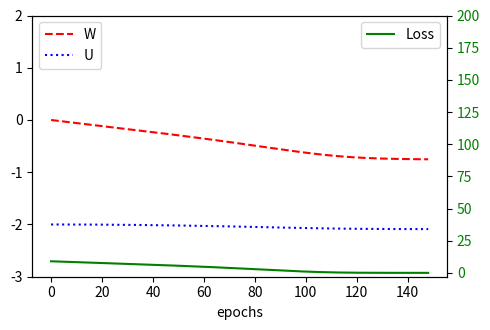

Generate this figure with matplotlib:
import numpy as np


def step(s, x, U, W):
    return x * U + s * W


def forward(x, U, W):
    # Number of samples in the mini-batch
    number_of_samples = len(x)

    # Length of each sample
    sequence_length = len(x[0])

    # Initialize the state activation for each sample along the sequence
    s = np.zeros((number_of_samples, sequence_length + 1))

    # Update the states over the sequence
    for t in range(0, sequence_length):
        s[:, t + 1] = step(s[:, t], x[:, t], U, W)  # step function

    return s


def backward(x, s, y, W):
    sequence_length = len(x[0])

    # The network output is just the last activation of sequence
    s_t = s[:, -1]

    # Compute the gradient of the output w.r.t. MSE cost function at final state
    gS = 2 * (s_t - y)

    # Set the gradient accumulations to 0
    gU, gW = 0, 0

    # Accumulate gradients backwards
    for k in range(sequence_length, 0, -1):
        # Compute the parameter gradients and accumulate the results.
        gU += np.sum(gS * x[:, k - 1])
        gW += np.sum(gS * s[:, k - 1])

        # Compute the gradient at the output of the previous layer
        gS = gS * W

    return gU, gW


def train(x, y, epochs, learning_rate=0.0005):
    """Train the network"""

    # Set initial parameters
    weights = (-2, 0)  # (U, W)

    # Accumulate the losses and their respective weights
    losses = list()
    weights_u = list()
    weights_w = list()

    # Perform iterative gradient descent
    for i in range(epochs):
        # Perform forward and backward pass to get the gradients
        s = forward(x, weights[0], weights[1])

        # Compute the loss
        loss = (y[0] - s[-1, -1]) ** 2

        # Store the loss and weights values for later display
        losses.append(loss)

        weights_u.append(weights[0])
        weights_w.append(weights[1])

        gradients = backward(x, s, y, weights[1])

        # Update each parameter `p` by p = p - (gradient * learning_rate).
        # `gp` is the gradient of parameter `p`
        weights = tuple((p - gp * learning_rate) for p, gp in zip(weights, gradients))

    print(weights)

    return np.array(losses), np.array(weights_u), np.array(weights_w)


def plot_training(losses, weights_u, weights_w):
    import matplotlib.pyplot as plt

    # remove nan and inf values
    losses = losses[~np.isnan(losses)][:-1]
    weights_u = weights_u[~np.isnan(weights_u)][:-1]
    weights_w = weights_w[~np.isnan(weights_w)][:-1]

    # plot the weights U and W
    fig, ax1 = plt.subplots(figsize=(5, 3.4))

    ax1.set_ylim(-3, 2)
    ax1.set_xlabel('epochs')
    ax1.plot(weights_w, label='W', color='red', linestyle='--')
    ax1.plot(weights_u, label='U', color='blue', linestyle=':')
    ax1.legend(loc='upper left')

    # instantiate a second axis that shares the same x-axis
    # plot the loss on the second axis
    ax2 = ax1.twinx()

    # uncomment to plot exploding gradients
    ax2.set_ylim(-3, 200)
    ax2.plot(losses, label='Loss', color='green')
    ax2.tick_params(axis='y', labelcolor='green')
    ax2.legend(loc='upper right')

    fig.tight_layout()

    plt.show()


# Use these inputs for normal training
# The first dimension represents the mini-batch
x = np.array([[0, 0, 0, 0, 1, 0, 1, 0, 1, 0]])
y = np.array([3])

# Use these inputs to reproduce the exploding gradients scenario
# x = np.array([[0, 0, 0, 0, 1, 0, 1, 0, 1, 0, 0, 0, 0, 0, 1, 0, 1, 0, 1, 0, 0, 0, 0, 0, 1, 0, 1, 0, 1, 0, 0, 0, 0, 0, 1, 0, 1, 0, 1, 0]])
# y = np.array([12])

losses, weights_u, weights_w = train(x, y, epochs=150)
plot_training(losses, weights_u, weights_w)
